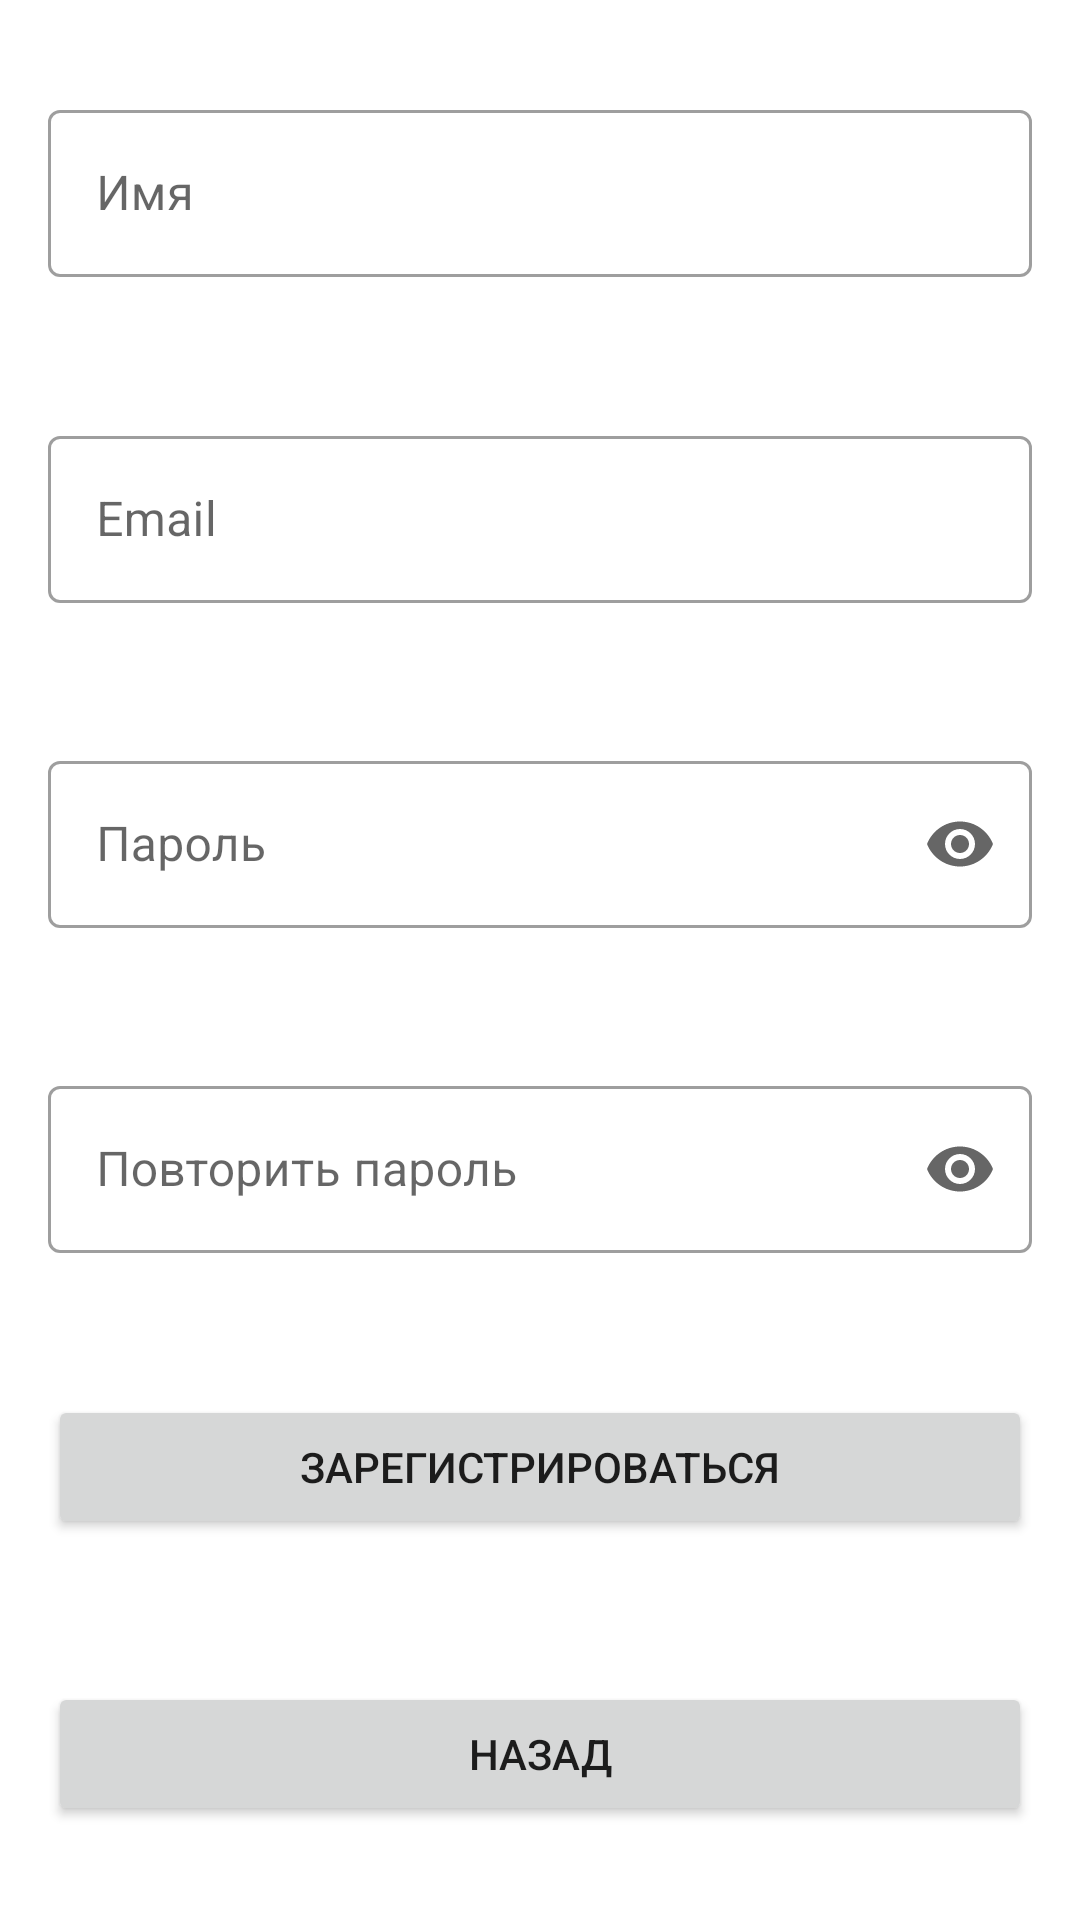

Produce the Android XML layout that renders to this screen, including the resource entries it uses.
<!-- AndroidManifest.xml: application theme Theme.RPGTracker -->
<!-- res/layout/activity_register.xml -->
<?xml version="1.0" encoding="utf-8"?>
<androidx.constraintlayout.widget.ConstraintLayout xmlns:android="http://schemas.android.com/apk/res/android"
    xmlns:app="http://schemas.android.com/apk/res-auto"
    xmlns:tools="http://schemas.android.com/tools"
    android:layout_width="match_parent"
    android:layout_height="match_parent">

    <com.google.android.material.textfield.TextInputLayout
        android:id="@+id/editTextLoginRegisterLayout"
        style="@style/Widget.MaterialComponents.TextInputLayout.OutlinedBox"
        android:layout_width="0dp"
        android:layout_height="wrap_content"
        android:layout_margin="16dp"
        android:layout_marginTop="70dp"
        android:backgroundTint="@color/purple_500"
        android:ems="10"
        android:minHeight="48dp"
        app:layout_constraintBottom_toTopOf="@+id/editTextEmailRegisterLayout"
        app:layout_constraintLeft_toLeftOf="parent"
        app:layout_constraintRight_toRightOf="parent"
        app:layout_constraintTop_toTopOf="parent">

        <com.google.android.material.textfield.TextInputEditText
            android:id="@+id/editTextLogin"
            android:layout_width="match_parent"
            android:layout_height="wrap_content"
            android:hint="@string/name"
            android:inputType="textPersonName" />
    </com.google.android.material.textfield.TextInputLayout>

    <com.google.android.material.textfield.TextInputLayout
        android:id="@+id/editTextEmailRegisterLayout"
        style="@style/Widget.MaterialComponents.TextInputLayout.OutlinedBox"
        android:layout_width="0dp"
        android:layout_height="wrap_content"
        android:layout_margin="16dp"
        android:backgroundTint="@color/purple_500"
        android:ems="10"
        android:minHeight="48dp"
        app:layout_constraintBottom_toTopOf="@+id/editTextPasswordRegisterLayout"
        app:layout_constraintLeft_toLeftOf="parent"
        app:layout_constraintRight_toRightOf="parent"
        app:layout_constraintTop_toBottomOf="@id/editTextLoginRegisterLayout">

        <com.google.android.material.textfield.TextInputEditText
            android:id="@+id/editTextEmail"
            android:layout_width="match_parent"
            android:layout_height="wrap_content"
            android:hint="@string/prompt_email"
            android:inputType="textEmailAddress" />
    </com.google.android.material.textfield.TextInputLayout>

    <com.google.android.material.textfield.TextInputLayout
        android:id="@+id/editTextPasswordRegisterLayout"
        style="@style/Widget.MaterialComponents.TextInputLayout.OutlinedBox"
        android:layout_width="0dp"
        android:layout_height="wrap_content"
        android:layout_margin="16dp"
        android:backgroundTint="@color/purple_500"
        android:ems="10"
        android:minHeight="48dp"
        app:endIconMode="password_toggle"
        app:layout_constraintBottom_toTopOf="@+id/editTextPasswordRepeatRegisterLayout"
        app:layout_constraintLeft_toLeftOf="parent"
        app:layout_constraintRight_toRightOf="parent"
        app:layout_constraintTop_toBottomOf="@id/editTextEmailRegisterLayout">

        <com.google.android.material.textfield.TextInputEditText
            android:id="@+id/editTextPassword"
            android:layout_width="match_parent"
            android:layout_height="wrap_content"
            android:hint="@string/prompt_password"
            android:inputType="textPassword" />
    </com.google.android.material.textfield.TextInputLayout>

    <com.google.android.material.textfield.TextInputLayout
        android:id="@+id/editTextPasswordRepeatRegisterLayout"
        style="@style/Widget.MaterialComponents.TextInputLayout.OutlinedBox"
        android:layout_width="0dp"
        android:layout_height="wrap_content"
        android:layout_margin="16dp"
        android:layout_marginBottom="70dp"
        android:backgroundTint="@color/purple_500"
        android:ems="10"
        android:minHeight="48dp"
        app:endIconMode="password_toggle"
        app:layout_constraintBottom_toTopOf="@id/buttonRegisterLogin"
        app:layout_constraintLeft_toLeftOf="parent"
        app:layout_constraintRight_toRightOf="parent"
        app:layout_constraintTop_toBottomOf="@+id/editTextPasswordRegisterLayout">

        <com.google.android.material.textfield.TextInputEditText
            android:id="@+id/editTextPasswordRepeat"
            android:layout_width="match_parent"
            android:layout_height="wrap_content"
            android:hint="@string/repeat_password"
            android:inputType="textPassword" />
    </com.google.android.material.textfield.TextInputLayout>

    <Button
        android:id="@+id/buttonRegisterLogin"
        android:layout_width="0dp"
        android:layout_height="wrap_content"
        android:layout_margin="16dp"
        android:onClick="loginClicked"
        android:text="Зарегистрироваться"
        app:layout_constraintBottom_toTopOf="@id/buttonRegisterBack"
        app:layout_constraintLeft_toLeftOf="parent"
        app:layout_constraintRight_toRightOf="parent"
        app:layout_constraintTop_toBottomOf="@id/editTextPasswordRepeatRegisterLayout" />

    <Button
        android:id="@+id/buttonRegisterBack"
        android:layout_width="0dp"
        android:layout_height="wrap_content"
        android:layout_margin="16dp"
        android:onClick="backClicked"
        android:text="Назад"
        app:endIconMode="password_toggle"
        app:layout_constraintBottom_toBottomOf="parent"
        app:layout_constraintLeft_toLeftOf="parent"
        app:layout_constraintRight_toRightOf="parent"
        app:layout_constraintTop_toBottomOf="@id/buttonRegisterLogin" />
</androidx.constraintlayout.widget.ConstraintLayout>
<!-- resources referenced by this layout -->
<resources>
  <string name="name">Имя</string>
  <string name="prompt_email">Email</string>
  <string name="prompt_password">Пароль</string>
  <string name="repeat_password">Повторить пароль</string>
  <style name="Theme.RPGTracker" parent="Theme.MaterialComponents.DayNight.DarkActionBar">
          
          <item name="colorPrimary">@color/purple_500</item>
          <item name="colorPrimaryVariant">@color/purple_700</item>
          <item name="colorOnPrimary">@color/white</item>
          
          <item name="colorSecondary">@color/teal_200</item>
          <item name="colorSecondaryVariant">@color/teal_700</item>
          <item name="colorOnSecondary">@color/black</item>
          
          <item name="android:statusBarColor" tools:targetApi="l">?attr/colorPrimaryVariant</item>
          
      </style>
  <!-- not gathered from this repository: default colours our renderer supplied (Android Studio template values) -->
  <color name="purple_500">#FF6200EE</color>
  <color name="purple_700">#FF3700B3</color>
  <color name="teal_200">#FF03DAC5</color>
  <color name="teal_700">#FF018786</color>
  <color name="black">#FF000000</color>
  <color name="white">#FFFFFFFF</color>
</resources>
